pico-8 play session: no input (idle)

[t = 2 s] idle ~2s (no d-pad/buttons)
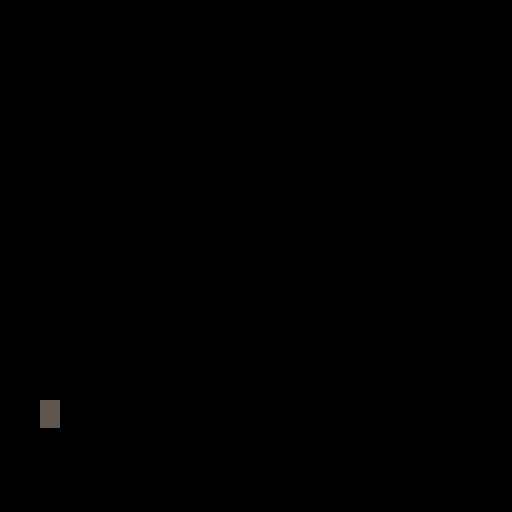

pico-8 cartridge
version 18
__lua__
string = " "
lib = { "kuda si krenuo?","gde da te odbacim?","koja je tvoja destinacija?","ja cu da vozim, a ti reci gde da stanem...", "nisi neki pricljiv tip, a?", "bilo bi manje dosadno da nisi kao zaliven", "...tesko smaranje...", "a da pustim volan pa da vidimo sta ce da se desi?", "radije se ne bih predstavljao...", "izgledas umorno", "ovde nema zive duse...", "ti is neki sto ne prica mnogo, jel da?", "meni svejedno", "pustio bih nesto, ali radio zajebava", "nikad kraja ovoj voznji bokte", "imam osecaj da pricam sam sa sobom", "hajde da....ma nista, samo cu da nastavim da vozim", "odakle si?", "ja nisam odavde","steta sto ti ne vozis - jedva drzim oci otvorene", "volis macke? ne volis?", "nema veze...", "hmm...", "i tako...", "...zaboravi.", "...gde sam ono stao...", "jel ti se cini nekad...da se vrtimo u krug?", "gladan sam", "jel ti bude muka od voznje?", "nesto si ubledeo..", "jel se mi znamo od nekud?", "jesi cuo? nisi? ...moram ga oterati kod mehanicara.", "zasto nema meseca?", "ja se bas i ne druzim sa mnogo ljudi...", "valjda ce biti dosta benzina...", "zar nije trebalo da svane vec?", "i? jel te ceka neko? gde god da ides?", "imam osecaj da govorim jedno te isto", "ne secam se dobro, izvini", "i kako rece da se zoves?" }
counter = 0
counter2 = 0
counter3 = 0
counter4 = 0
animcounter = 0
a = 0
b = 0
c = 0
t = 0
crv = 0
treewbl = 0
wbldir = 1
jitter = 0
crnt = " "

function draw_road (hrz, b)
 b=flr(b+a)
	sspr(16, 32-flr(c), 32, b, 64+crv-b/2, hrz+b/2, b, b/1.5)
	sspr(16, 32-flr(c), 32, b, 64-b+crv-b/2, hrz+b/2, b, b/1.5, 1)
end

function draw_trees (hrz, b)
 b=flr(b)
	sspr(64-t, 0, 32, 32, 64+crv+b-b/3, hrz-b/2+5, b, b-10)
	sspr(48+t, 0, 32, 32, 64+crv-b*2+b/3, hrz-b/2+5, b, b-10)
	end

function randomizer (t)
 for i = count(t), 2, -1 do
    local r = flr(rnd(i))+1
    t[i], t[r] = t[r], t[i]
	end
end

function state_animation ()

  --sky
  sspr(0,0,16,16,0+crv/2,10,128,31)

  --render tree
  for x=80,1,-16 do
    draw_trees (42,x)
    if t > 16 then t=0 end
    t +=rnd(0.1)
  end

  --end road
  rectfill(0+crv,100,128,128,1)

  --render road
  for x=80,2,-4 do
    crv = (crv+sin(c)*20+jitter)/x
    draw_road (40, x)
    if c > 32 then c=0 end
    c+=0.1
  end
  --rectfill(0,0,128,128,9)

  --car interior
  jitter = rnd(2)
  bumpy = sin(rnd(1))
  sspr(64,32,64,64,0+jitter-5,0+bumpy,140,150)
  --tree
  if treewbl > 3 then
    wbldir = -rnd(jitter/2+1)
  elseif treewbl < 0 then
    wbldir = rnd(jitter/2+1)
  end
  treewbl += wbldir
  line(18+jitter,37+bumpy,17+treewbl,45,1)
  sspr(0,16,16,16,10+treewbl,45, 32-rnd(jitter*2),32)
end

function eyelid (direction, length)
  if direction == 1 then
    rectfill(0,0,128,64-length,0)
    rectfill(0,64+length,128,128,0)
  elseif direction == 0 then
    rectfill(0,0,128,0-length,0)
    rectfill(0,128+length,128,128,0)
  end
end

function textbox ()
  --text box
  if counter2 < #string + 5 then
    if #string < 28 then
      rectfill(10,100,10+4*#string,106,5)
    else
      rectfill(10,100,118,112,5)
    end

    if counter < 27 then
     print(sub(string,0,counter),11,101,0)
    elseif counter > 54 then
     print(sub(string,28,54),11,101,0)
     print(sub(string,55,counter),11,107,0)
    elseif counter > 81 then
      print(sub(string,54,81),11,101,0)
      print(sub(string,82,counter),11,107,0)
    else
     print(sub(string,0,27),11,101,0)
     print(sub(string,28,counter),11,107,0)
    end
  end
end

function _init()
	palt(0,false)
	palt(15,true)
	randomizer(lib)
	music(0,5000,1+2)
end

function _update()
  if counter < #string then
  counter += flr(rnd(1.5))
  else
    counter2 += flr(rnd(1.5))
  end


 total = #string + 30 + rnd(60)
 rlib = 1

 if counter2 >= total then
 		string = lib[rlib]
 		add(lib, string)
 		del(lib, string)
 		counter = 0
    counter2 = 0
  end

  --crosstalk
  if animcounter < 300 then
    if counter < #string then
       if counter ~= counter3 then
         crnt = sub(string, counter)
         if crnt == " " then
           sfx(-1)
           counter3 = counter
         else
           sfx(0)
           counter3 = counter
         end
       end
    end
  end

end

function _draw()
  cls()

  if animcounter < 300 then
    state_animation()
    eyelid(1,counter4)
    if animcounter > 8 then
      counter4 += 0.5
    end
    if animcounter > 4 then
    textbox()
    end
  else
    state_animation()
    eyelid(0,counter4)
    counter4 -= 0.5
  end
  if counter4 > 64 then
    counter4 = 64
  end
  if animcounter < 4 then
    print("negde, nekad, neko i jos neko",0,64,6)
    counter = 0
  end
  animcounter += 0.05
end
__gfx__
111111111111111133111111111111111111f1ff1f1ff1ffffffffffffffffffffffffffffffffffffffffffffffffffffffffffffffffff0000000000000000
1111111111111111331111111111111f1f11fffff1ffffffffffffffffffffffffffffffffffffffffffffffffffffffffffffffffffffff0000000000000000
11211111111111111111111111111111111111ff1fffff1fffffffffffffffffff0fffffffffffffffffffffffffffffff0fffffffffffff0000000000000000
11211111111111111111111111111111111f11f1f1ffffffffffffff0fff0fffff00ffffffffffffffffffff0fff0fffff00ffffffffffff0000000000000000
1222221111122211111111111111111111111f1ff1f1f1fff0ffffff0fff0ffff000fffff0f0fffff0ffffff0fff0ffff000fffff0f0ffff0000000000000000
11111111111111111111111111111111111111f1fffffffff000ffff0f000ffff000ffff0000ff0ff000ffff0f000ffff000ffff0000ff0f0000000000000000
2221112222111111331111111111f11111f111f1f1fffffff000ffff00000fff0000ffff0000ff00f000ffff00000fff0000ffff0000ff000000000000000000
111112222111111133111111111111111111111fffff1f1ff000fff000000fff0000fff000000000f000fff000000fff0000fff0000000000000000000000000
1221211111121122331111111111111111111f11f11ffffff002f0f000000fff0000f0f000000000f000f0f000000fff0000f0f0000000000000000000000000
1111111111111111331111111111111111111111f1f1f1fff00000f200000fff0000000000000000f00000f200000fff00000000000000000000000000000000
22111111111111221111111111111111111f1111f11fffff0000000000000ff00000000f0000fff00000000000000ff00000000f0000fff00000000000000000
11111111111111111111111111111111111111ff11ffff1f0000000000000ff00000f0f000fffff00000000000000ff00000f0f000fffff00000000000000000
21111111111111121111111111111111111111ff1fffffff0000000000000f000000fff000fffff00000000000000f000000fff000fffff00000000000000000
111111111111111111111111111111111f11111ffff1f1ff0000000000000ff000f0fff0f0fff0000000000000000ff000f0fff0f0fff0000000000000000000
111111111111111111111111111111f1111f1f11fff11f1f0fff000000000ff0000ffff000000f000fff000000000ff0000ffff000000f000000000000000000
1111188888811111111111111111111111111111ff1f11f10fff00000f000ff0000000ffff0000000fff00000f000ff0000000ffff0000000000000000000000
fff03fffffffffff11111111111111111111111ff1ff1ff100fff00000000000fff000fff000fff000fff00000000000fff000fff000fff00000000000000000
ff0003ffffffffff111111111111111f111fffff11ff1f1ff00fff0f000f0000fff000ffff0ffffff00fff0f000f0000fff000ffff0fffff0000000000000000
fff03fffffffffff11111111111111111f1111f1f1f1f1ffff0fff000fff0000fff0f0000fffffffff0fff000fff0000fff0f0000fffffff0000000000000000
f000003fffffffff111111111111111111111fff1f1ffffffffff0000fff0fffffffff0f0ffffffffffff0000fff0fffffffff0f0fffffff0000000000000000
ff0003ffffffffff11111111111111111111111ffff1fffffffff0fffff00ffffffffffffffffffffffff0fffff00fffffffffffffffffff0000000000000000
00000033ffffffff1111111111111111111f1111f11f1ffffffffffff000fffffffffffffffffffffffffffff000ffffffffffffffffffff0000000000000000
f0f03f0fffffffff331111111111111111111111fff1ff1ffffffffff0fffffffffffffffffffffffffffffff0ffffffffffffffffffffff0000000000000000
ff0003ffffffffff331111111111111111111111f1ff1fffffffffffffffffffffffffffffffffffffffffffffffffffffffffffffffffff0000000000000000
ffffffffffffffff33111111111111111111111f1ffff1f1ffffffffffffffffffffffffffffffffffffffffffffffffffffffffffffffff0000000000000000
ffffffffffffffff331111111111111111f111f1f11ff1ffffffffffffffffffffffffffffffffffffffffffffffffffffffffffffffffff0000000000000000
ffffffffffffffff1111111111111111111111f1ffff1f1fffffffffffffffffffffffffffffffffffffffffffffffffffffffffffffffff0000000000000000
ffffffffffffffff111111111111111111111f1ff1ffffffffffffffffffffffffffffffffffffffffffffffffffffffffffffffffffffff0000000000000000
ffffffffffffffff1111111111111111111f11f1f1ffffffffffffffffffffffffffffffffffffffffffffffffffffffffffffffffffffff0000000000000000
ffffffffffffffff3311111111111111111f11ff11fff1ffffffffffffffffffffffffffffffffffffffffffffffffffffffffffffffffff0000000000000000
ffffffffffffffff33111111111111f11f11ff1ff1f1ff1fffffffffffffffffffffffffffffffffffffffffffffffffffffffffffffffff0000000000000000
ffffffffffffffff33111111111111111111f1ff1ffff1ffffffffffffffffffffffffffffffffffffffffffffffffffffffffffffffffff0000000000000000
000000000000000031111111111111111111f1ff1f1ff1ff00000000000000000000000000000000000000000000000000000000000000000000000000000000
0000000000000000311111111111111f1f11ff1ff1ffffff00000000000000000000000000000000000000000000000000000000000000000000000000000000
00000000000000001111111111111111111111ff1fffff1f00000000000000000000000000000000000000000000000000000000000000000000000000000000
00000000000000001111111111111111111f11f1f1ffffff00000000000000000000000000000000000000000000000000000000000000000000000000000000
0000000000000000111111111111111111111f1ff1f1f1ff00000000000000000000000000000000000000000000000000000000000000000000000000000000
00000000000000001111111111111111111111f1ffffffff00000000000000000000000000000000000000000000000000000000000000000000000000000000
0000000000000000111111111111f11111f111f1f1ffffff00000000000000000000000000000000000000000000000000000000000000000000000000000000
000000000000000011111111111111111111111f1fff1f1f00000000000000000000000000000000000000000000000000000000000000000000000000000000
0000000000000000111111111111111111111f11f11fffff0000000000000000fffffffff000ffffffffffffff00000000000000000000000001011111100000
0000000000000000111111111111111111111111f111f1ff0000000000000000fffffffff000fffffffffffffffffffffffffffffffffffffffffffffff20000
00000000000000001111111111111111111f1111f11fffff0000000000000000ffff0000000000000ffffffffffffffffffffffffffffffffffffffffff21000
000000000000000031111111111111111111111111f1ff1f0000000000000000ff000022222222220000fffffffffffffffffffffffffffffffffffffff10000
00000000000000003111111111111111111111f11f1fffff0000000000000000ff011111111111111110fffffffffffffffffffffffffffffffffffffff21000
000000000000000031111111111111111f11111111f1f1ff0000000000000000ff000000000000000000fffffffffffffffffffffffffffffffffffffff20000
000000000000000031111111111111f1111f1f11f1f11f1f0000000000000000ff000000000000000000ffffffffffffffffffffffffffffffffffffff200000
0000000000000000311111111111111111111111111f11f10000000000000000fff0000000000000000fffffffffffffffffffffffffffffffffffffff200000
000000000000000031111111111111111111111f11ff1ff10000000000000000ffffffffffffffffffffffffffffffffffffffffffffffffffffffffff100000
0000000000000000311111111111111f111fff1111ff1f1f0000000000000000ffffffffffffffffffffffffffffffffffffffffffffffffffffffffff20000f
000000000000000031111111111111111f111111f1f1f1ff0000000000000000fffffffffffffffffffffffffffffffffffffffffffffffffffffffff200000f
0000000000000000111111111111111111111f111f1fffff0000000000000000fffffffffffffffffffffffffffffffffffffffffffffffffffffffff100000f
000000000000000011111111111111111111111f11f1ffff0000000000000000fffffffffffffffffffffffffffffffffffffffffffffffffffffffff20000ff
00000000000000001111111111111111111f1111f11f1fff0000000000000000ffffffffffffffffffffffffffffffffffffffffffffffffffffffff100000ff
0000000000000000111111111111111111111111fff1ffff0000000000000000ffffffffffffffffffffffffffffffffffffffffffffffffffffffff20000fff
0000000000000000111111111111111111111111f1ff1fff0000000000000000ffffffffffffffffffffffffffffffffffffffffffffffffffffffff10000fff
000000000000000011111111111111111111111f1ffff1f10000000000000000fffffffffffffffffffffffffffffffffffffffffffffffffffffff10000ffff
0000000000000000111111111111111111f111f1f11ff1ff0000000000000000fffffffffffffffffffffffffffffffffffffffffffffffffffffff10000ffff
00000000000000001111111111111111111111f1ffff1f1f0000000000000000ffffffffffffffffffffffffffffffffffffffffffffffffffffff10000fffff
0000000000000000111111111111111111111f1ff1ffffff0000000000000000fffffffffffffffffffffffffffffffffffffffffffffffffffff10000ffffff
00000000000000001111111111111111111f11f1f1ffffff0000000000000000fffffffffffffffffffffffffffffffffffffffffffffffffffff10000ffffff
00000000000000003111111111111111111111ff11fff1ff0000000000000000fffffffffffffffffffffffffffffffffffffffffffffffffffff1000fffffff
000000000000000031111111111111f11f11ff1ff1f1ff1f0000000000000000ffffffffffffffffffffffffffffffffffffffffffffffffffff10000fffffff
000000000000000031111111111111111111f1ff1ffff1ff0000000000000000ffffffffffffffffffffffffffffffffffffffffffffffffffff1000ffffffff
0000000000000000ffffffffffffffffffffffffffffffff0000000000000000fffffffffffffffffffffffffffffffffffffffffffffffffff10000ffffffff
0000000000000000ffffffffffffffffffffffffffffffff0000000000000000ffffffffffffffffffffffffffffffffffffffffffffffffff100000ffffffff
0000000000000000ffffffffffffffffffffffffffffffff0000000000000000fffffffffffffffffffffffffffffffffffffffffffffff00000000ffff000ff
0000000000000000ffffffffffffffffffffffffffffffff00000000000000000000fffffffffffffffffffffffffffffffffffffff00000000000ffff02220f
0000000000000000ffffffffffffffffffffffffffffffff0000000000000000000000000000000000000000000000000000000000000000000000ff0011110f
0000000000000000ffffffffffffffffffffffffffffffff0000000000000000000111100000000000000000000000000000000000000000000000000111110f
0000000000000000ffffffffffffffffffffffffffffffff0000000000000000000111111000000000000000000000000000000000000000000000000011110f
0000000000000000ffffffffffffffffffffffffffffffff000000000000000000000000011000000000000000000000000000000000000000000000ff0000ff
0000000000000000ffffffffffffffffffffffffffffffff0000000000000000000000000001000000000000000000000000000000000000000000000fffffff
0000000000000000ffffffffffffffffffffffffffffffff00000000000000000330000330000000000000000000000000000000000000000000000000ffffff
0000000000000000ffffffffffffffffffffffffffffffff000000000000000033330033330000000000000000000000000000000000000000000000000fffff
0000000000000000ffffffffffffffffffffffffffffffff0000000000000000333300333300000000000000000000000000000000000000000000000000ffff
0000000000000000ffffffffffffffffffffffffffffffff00000000000000001110001110000000000000000000000000000000000000000000000000000fff
0000000000000000ffffffffffffffffffffffffffffffff000000000000000000000000000000000000000000000000000000000000000000000000000000ff
0000000000000000ffffffffffffffffffffffffffffffff0000000000000000000000000000000000000000000000000000000000000000000000000000000f
0000000000000000ffffffffffffffffffffffffffffffff00000000000000000000000000000000000000000000000000000000000000000000000000000000
0000000000000000ffffffffffffffffffffffffffffffff00000000000000000000000000000000000000000000000000000000000000000000000000000000
0000000000000000ffffffffffffffffffffffffffffffff00000000000000000000000000000000000000000000000000000000000000000000000000000000
0000000000000000ffffffffffffffffffffffffffffffff00000000000000000000000000000000000000000000000000000000000000000000000000000000
0000000000000000ffffffffffffffffffffffffffffffff00000000000000000000000000000000000000000000000000000000000000000000000000000000
0000000000000000ffffffffffffffffffffffffffffffff00000000000000000000000000000000000000000000000000000000000000000000000000000000
0000000000000000ffffffffffffffffffffffffffffffff00000000000000000000000000000000000000000000000000000000000000000000000000000000
0000000000000000ffffffffffffffffffffffffffffffff00000000000000000000000000000000000000000000000000000000000000000000000000000000
0000000000000000ffffffffffffffffffffffffffffffff00000000000000000000000000000000000000000000000000000000000000000000000000000000
0000000000000000ffffffffffffffffffffffffffffffff00000000000000000000000000000000000000000000000000000000000000000000000000000000
0000000000000000ffffffffffffffffffffffffffffffff00000000000000000000000000000000000000000000000000000000000000000000000000000000
0000000000000000ffffffffffffffffffffffffffffffff00000000000000000000000000000000000000000000000000000000000000000000000000000000
0000000000000000ffffffffffffffffffffffffffffffff00000000000000000000000000000000000000000000000000000000000000000000000000000000
0000000000000000ffffffffffffffffffffffffffffffff00000000000000000000000000000000000000000000000000000000000000000000000000000000
0000000000000000ffffffffffffffffffffffffffffffff00000000000000000000000000000000000000000000000000000000000000000000000000000000
0000000000000000ffffffffffffffffffffffffffffffff00000000000000000000000000000000000000000000000000000000000000000000000000000000
0000000000000000ffffffffffffffffffffffffffffffff00000000000000000000000000000000000000000000000000000000000000000000000000000000
__map__
0000000000000000000000000000000000000000000000000000000000000000000000000000000000000000000000000000000000000000000000000000000000000000000000000000000000000000000000000000000000000000000000000000000000000000000000000000000000000000000000000000000000000000
0000000000000000000000000000000000000000000000000000000000000000000000000000000000000000000000000000000000000000000000000000000000000000000000000000000000000000000000000000000000000000000000000000000000000000000000000000000000000000000000000000000000000000
0000000000000000000000000000000000000000000000000000000000000000000000000000000000000000000000000000000000000000000000000000000000000000000000000000000000000000000000000000000000000000000000000000000000000000000000000000000000000000000000000000000000000000
0000100413121405000000000000000000000000000000000000000000000000000000000000000000000000000000000000000000000000000000000000000000000000000000000000000000000000000000000000000000000000000000000000000000000000000000000000000000000000000000000000000000000000
0000101402131105000000000000000000000000000000000000000000000000000000000000000000000000000000000000000000000000000000000000000000000000000000000000000000000000000000000000000000000000000000000000000000000000000000000000000000000000000000000000000000000000
0000101113130415000000000000000000000000000000000000000000000000000000000000000000000000000000000000000000000000000000000000000000000000000000000000000000000000000000000000000000000000000000000000000000000000000000000000000000000000000000000000000000000000
0000100212021105000000000000000000000000000000000000000000000000000000000000000000000000000000000000000000000000000000000000000000000000000000000000000000000000000000000000000000000000000000000000000000000000000000000000000000000000000000000000000000000000
0000101103031115000000000000000000000000000000000000000000000000000000000000000000000000000000000000000000000000000000000000000000000000000000000000000000000000000000000000000000000000000000000000000000000000000000000000000000000000000000000000000000000000
